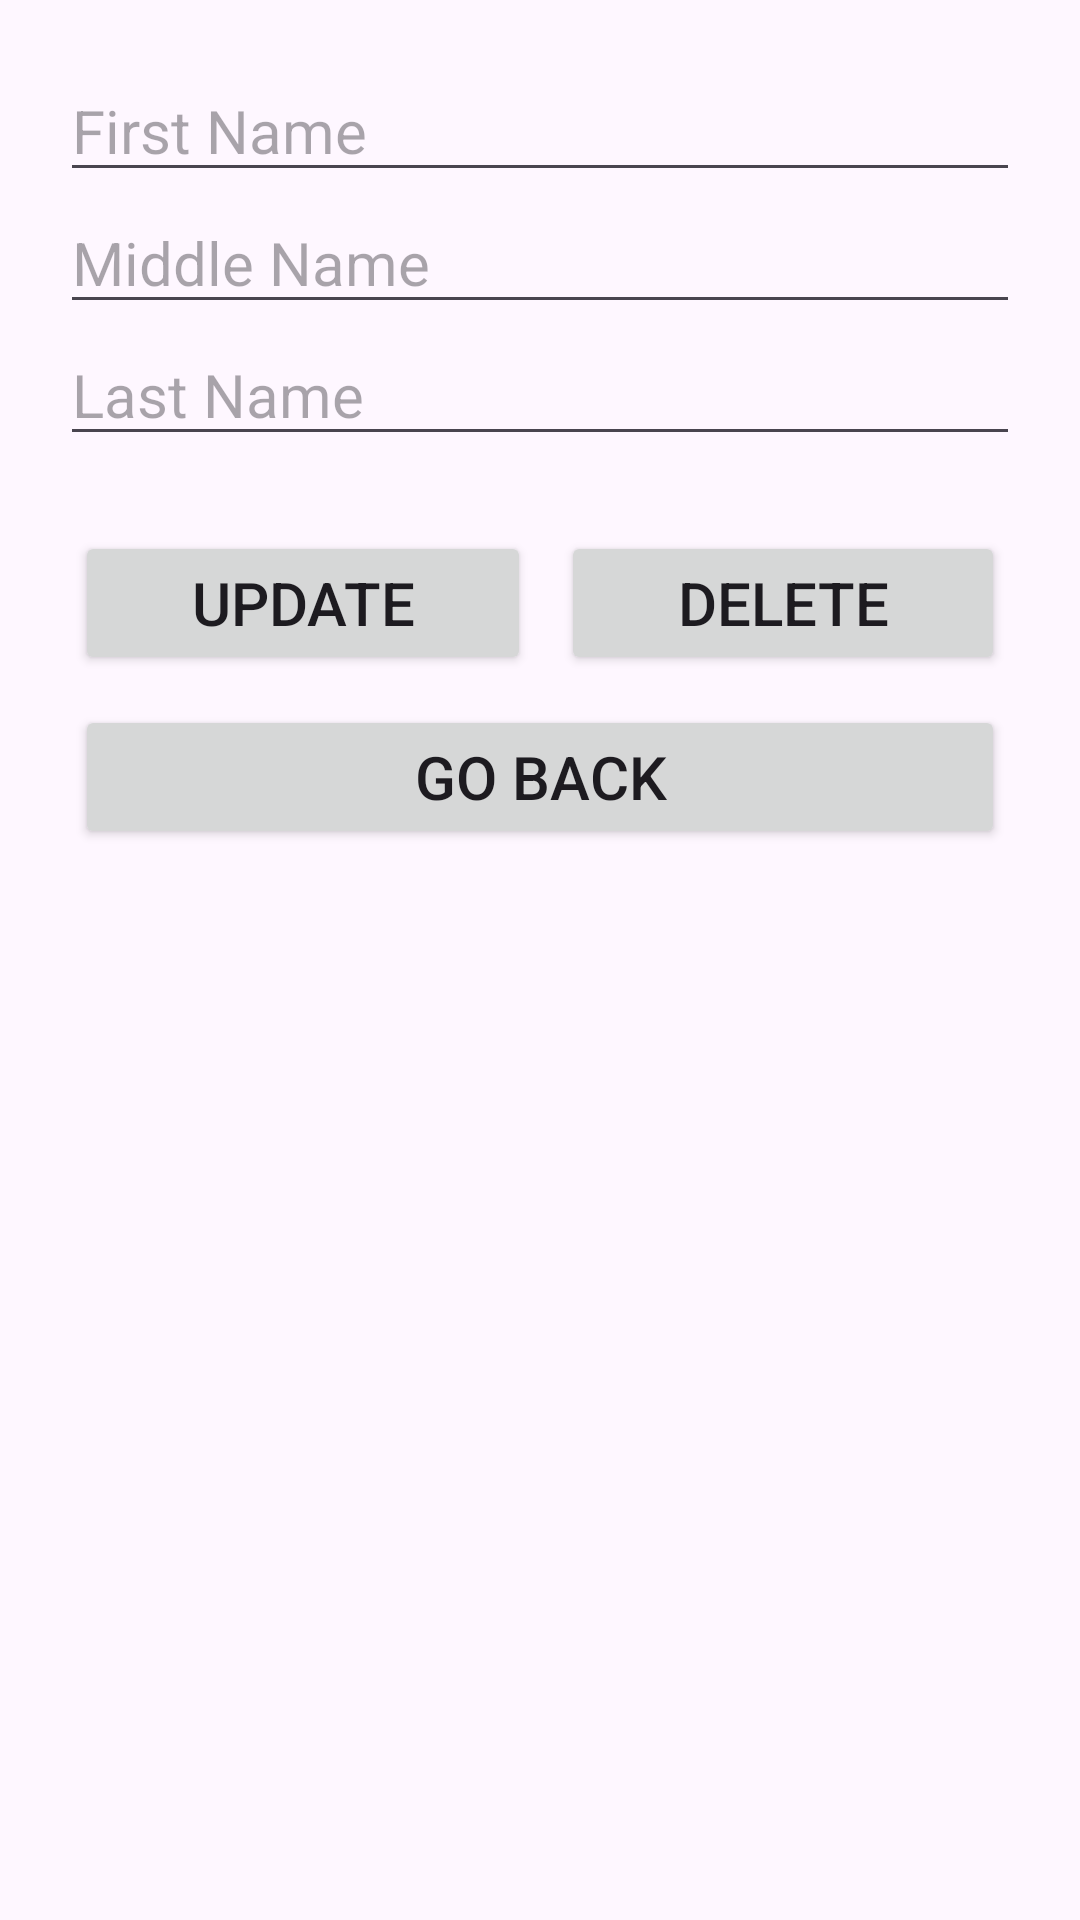

The Android layout XML behind this screen, and the referenced resources:
<!-- AndroidManifest.xml: application theme Theme.JobAlley -->
<!-- res/layout/activity_job_alley_edit_record.xml -->
<?xml version="1.0" encoding="utf-8"?>
<LinearLayout xmlns:android="http://schemas.android.com/apk/res/android"
    xmlns:tools="http://schemas.android.com/tools"
    android:layout_width="match_parent"
    android:layout_height="match_parent"
    tools:context=".JobAlleyEditRecord"
    android:padding="20dp"
    android:orientation="vertical">
    <EditText
        android:id="@+id/fName"
        android:textSize="20sp"
        android:hint="First Name"
        android:layout_width="match_parent"
        android:layout_height="wrap_content">
    </EditText>
    <EditText
        android:id="@+id/mName"
        android:textSize="20sp"
        android:hint="Middle Name"
        android:layout_width="match_parent"
        android:layout_height="wrap_content">
    </EditText>
    <EditText
        android:id="@+id/lName"
        android:textSize="20sp"
        android:hint="Last Name"
        android:layout_width="match_parent"
        android:layout_height="wrap_content">
    </EditText>

    <LinearLayout
        android:layout_marginTop="20dp"
        android:orientation="horizontal"
        android:layout_width="match_parent"
        android:layout_height="wrap_content">
        <Button
            android:id="@+id/btnUpdate"
            android:textSize="20sp"
            android:layout_weight="1"
            android:text="Update"
            android:layout_margin="5dp"
            android:layout_width="wrap_content"
            android:layout_height="wrap_content">
        </Button>
        <Button
            android:layout_margin="5dp"
            android:id="@+id/btnDelete"
            android:textSize="20sp"
            android:layout_weight="1"
            android:text="Delete"
            android:layout_width="wrap_content"
            android:layout_height="wrap_content">
        </Button>
    </LinearLayout>
    <Button
        android:id="@+id/btnBack"
        android:textSize="20sp"
        android:text="Go Back"
        android:layout_margin="5dp"
        android:layout_width="match_parent"
        android:layout_height="wrap_content"></Button>
</LinearLayout>
<!-- resources referenced by this layout -->
<resources>
  <style name="Theme.JobAlley" parent="Base.Theme.JobAlley" />
  <style name="Base.Theme.JobAlley" parent="Theme.Material3.DayNight.NoActionBar">
          
          
      </style>
</resources>
